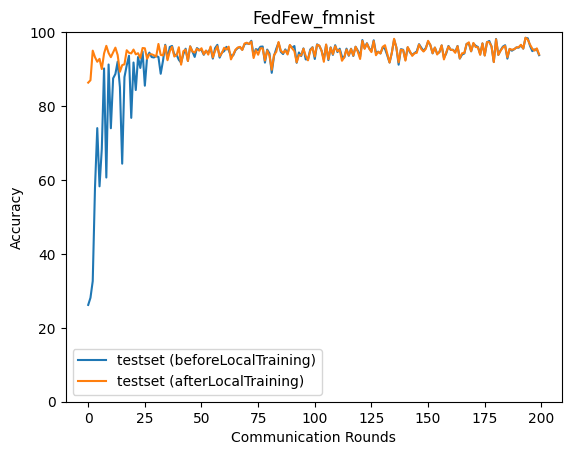

The data file committed next to this chart (first rows):
epoch, accuracy_test_before, accuracy_test_after
0, 26.19, 86.33
1, 28.12, 86.98
2, 32.63, 94.99
3, 57.94, 93.21
4, 74.03, 91.98
5, 58.27, 92.77
6, 68.43, 90.01
7, 90.18, 94.23
8, 60.66, 96.29
9, 91.24, 94.35
10, 73.99, 93.23
11, 87.49, 94.51
12, 88.68, 95.8
13, 92.01, 93.81
14, 85.11, 89.27
15, 64.41, 91.07
16, 87.82, 91.29
17, 91.0, 95.1
18, 93.6, 94.41
19, 76.8, 94.25
20, 91.78, 95.28
21, 84.33, 94
22, 93.26, 94.29
23, 90.3, 93.01
24, 94.76, 95.7
25, 85.5, 95.63
26, 93.27, 92.78
27, 94.45, 94
28, 93.26, 94
29, 93.14, 93.74
30, 93.55, 93.4
31, 93.26, 96.8
32, 88.73, 93.84
33, 92.22, 93.68
34, 96.57, 96.37
35, 92.77, 92.4
36, 95.98, 94.79
37, 96.27, 96
38, 93.84, 93.4
39, 93.9, 93.78
40, 92.5, 95.92
41, 91.73, 91.2
42, 94.04, 94.84
43, 95.51, 95.24
44, 92.22, 92.17
45, 96.14, 96.14
46, 94.75, 94.75
47, 93.29, 94.47
48, 95.68, 95.53
49, 95.21, 94.98
50, 95.16, 95.64
51, 93.87, 93.99
52, 94.92, 95.03
53, 94.5, 93.92
54, 95.7, 96.1
55, 92.83, 93.14
56, 95.66, 94.91
57, 96.55, 96.18
58, 93.1, 93.47
59, 94.48, 94.36
... 140 more rows
